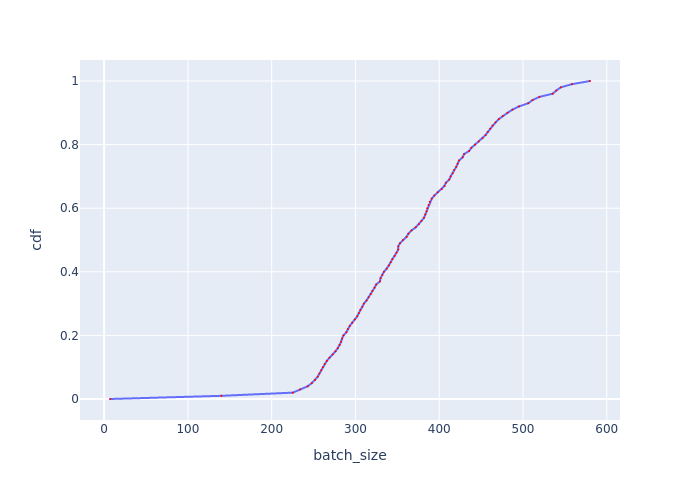

The file beside this chart, header and first rows:
, cdf, batch_size
0, 0.0, 6.994
1, 0.01, 139.9
2, 0.02, 225.2
3, 0.03, 233.9
4, 0.04, 243
5, 0.05, 247.9
6, 0.06, 251.9
7, 0.07, 254.9
8, 0.08, 257
9, 0.09, 259
10, 0.1, 261.1
11, 0.11, 263.2
12, 0.12, 265.9
13, 0.13, 269.1
14, 0.14, 272.9
15, 0.15, 276.2
16, 0.16, 278.9
17, 0.17, 281.2
18, 0.18, 282.9
19, 0.19, 284
20, 0.2, 285.7
21, 0.21, 289.2
22, 0.22, 290.9
23, 0.23, 293.2
24, 0.24, 296.2
25, 0.25, 299.2
26, 0.26, 302.2
27, 0.27, 304
28, 0.28, 305.8
29, 0.29, 308.3
30, 0.3, 310.1
31, 0.31, 313.2
32, 0.32, 315.8
33, 0.33, 318.3
34, 0.34, 320.2
35, 0.35, 322.8
36, 0.36, 324.7
37, 0.37, 329.3
38, 0.38, 330
39, 0.39, 332
40, 0.4, 334
41, 0.41, 337.3
42, 0.42, 340
43, 0.43, 342.1
44, 0.44, 344.1
45, 0.45, 346.9
46, 0.46, 349
47, 0.47, 351.1
48, 0.48, 351.1
49, 0.49, 353.2
50, 0.5, 356.7
51, 0.51, 361
52, 0.52, 363.2
53, 0.53, 366.9
54, 0.54, 372
55, 0.55, 375.8
56, 0.56, 378.8
57, 0.57, 381.8
58, 0.58, 383.4
59, 0.59, 384.9
... 41 more rows
